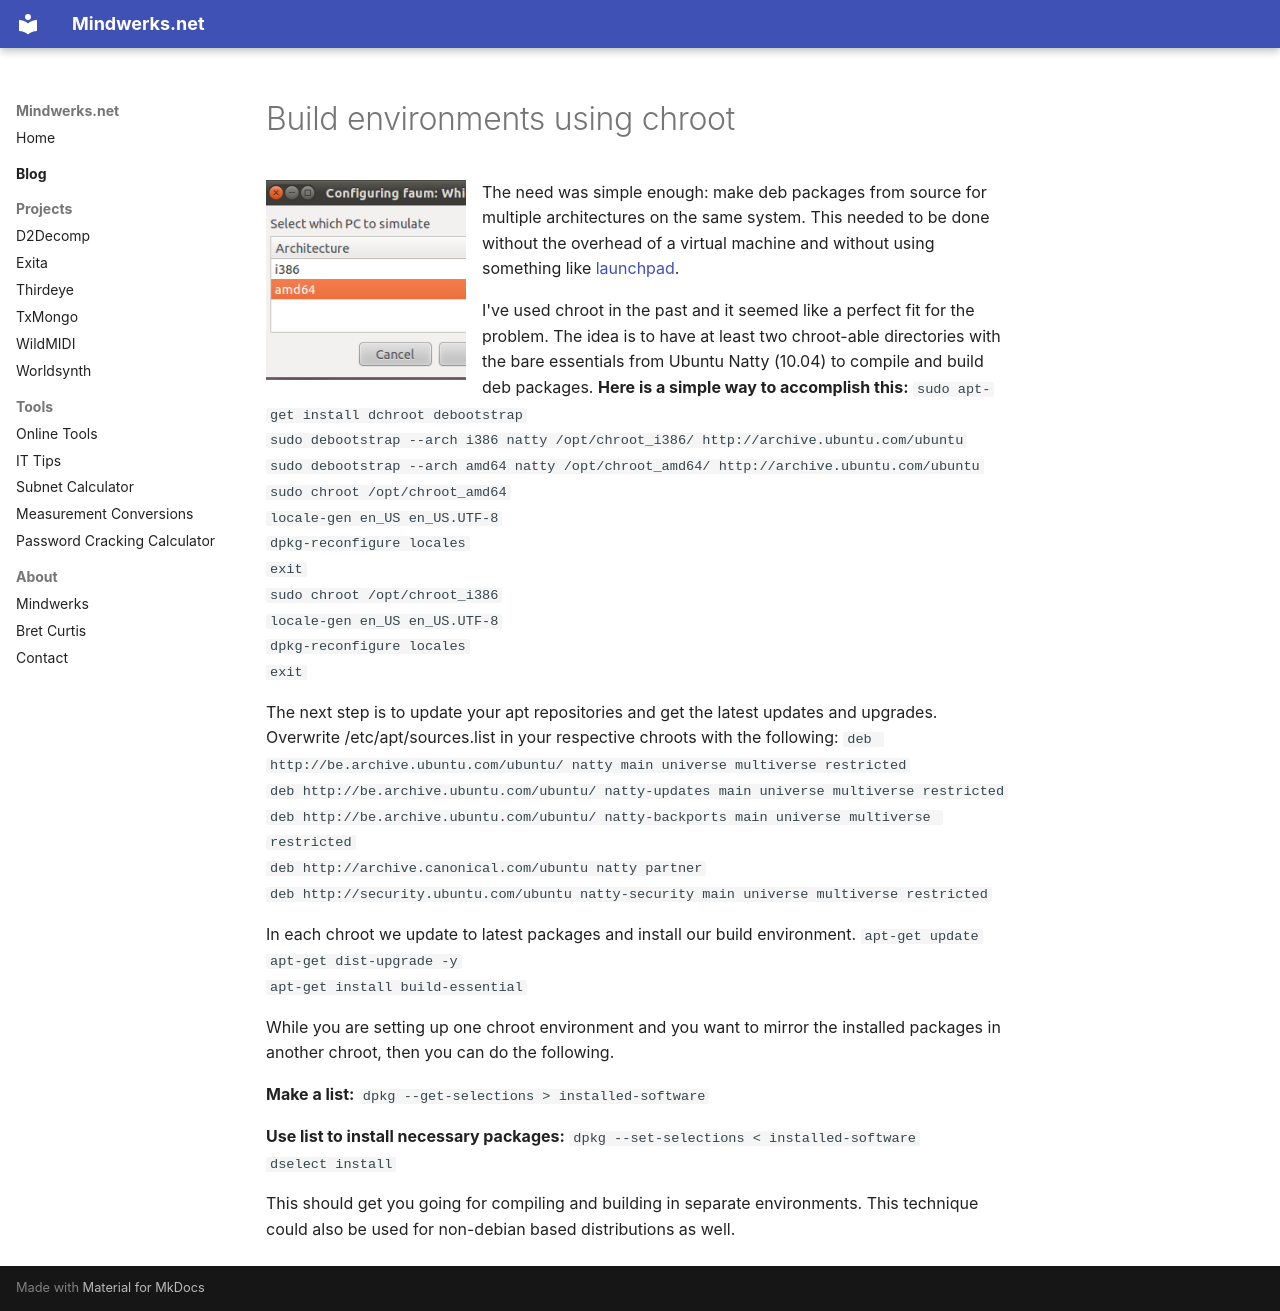

repository: psi29a/mindwerks.net · page: blog/posts/2011-09-30-build-environments-using-chroot/index.html · generator: mkdocs

---
date: 2011-09-30
categories:
  - Ubuntu
  - Software
tags:
  - debian
  - ubuntu
  - debbootstrap
  - amd64
  - i386
  - deb
  - packages
  - gcc
  - cmake
  - Bret Curtis
---

# Build environments using chroot

![i386 or amd64](../../assets/images/2011/09/figure1.png){ align=left width="200" }

The need was simple enough: make deb packages from source for multiple architectures on the same system. This needed to be done without the overhead of a virtual machine and without using something like [launchpad](https://launchpad.net/ "Launchpad").

I've used chroot in the past and it seemed like a perfect fit for the problem. The idea is to have at least two chroot-able directories with the bare essentials from Ubuntu Natty (10.04) to compile and build deb packages.
**Here is a simple way to accomplish this:**
`sudo apt-get install dchroot debootstrap
sudo debootstrap --arch i386 natty /opt/chroot_i386/ http://archive.ubuntu.com/ubuntu
sudo debootstrap --arch amd64 natty /opt/chroot_amd64/ http://archive.ubuntu.com/ubuntu
sudo chroot /opt/chroot_amd64
locale-gen en_US en_US.UTF-8
dpkg-reconfigure locales
exit
sudo chroot /opt/chroot_i386
locale-gen en_US en_US.UTF-8
dpkg-reconfigure locales
exit`

The next step is to update your apt repositories and get the latest updates and upgrades. Overwrite /etc/apt/sources.list in your respective chroots with the following:
`deb http://be.archive.ubuntu.com/ubuntu/ natty main universe multiverse restricted
deb http://be.archive.ubuntu.com/ubuntu/ natty-updates main universe multiverse restricted
deb http://be.archive.ubuntu.com/ubuntu/ natty-backports main universe multiverse restricted
deb http://archive.canonical.com/ubuntu natty partner
deb http://security.ubuntu.com/ubuntu natty-security main universe multiverse restricted`

In each chroot we update to latest packages and install our build environment.
`apt-get update
apt-get dist-upgrade -y
apt-get install build-essential`

While you are setting up one chroot environment and you want to mirror the installed packages in another chroot, then you can do the following.

**Make a list:**
`dpkg --get-selections > installed-software`

**Use list to install necessary packages:**
`dpkg --set-selections < installed-software
dselect install`

This should get you going for compiling and building in separate environments. This technique could also be used for non-debian based distributions as well.
